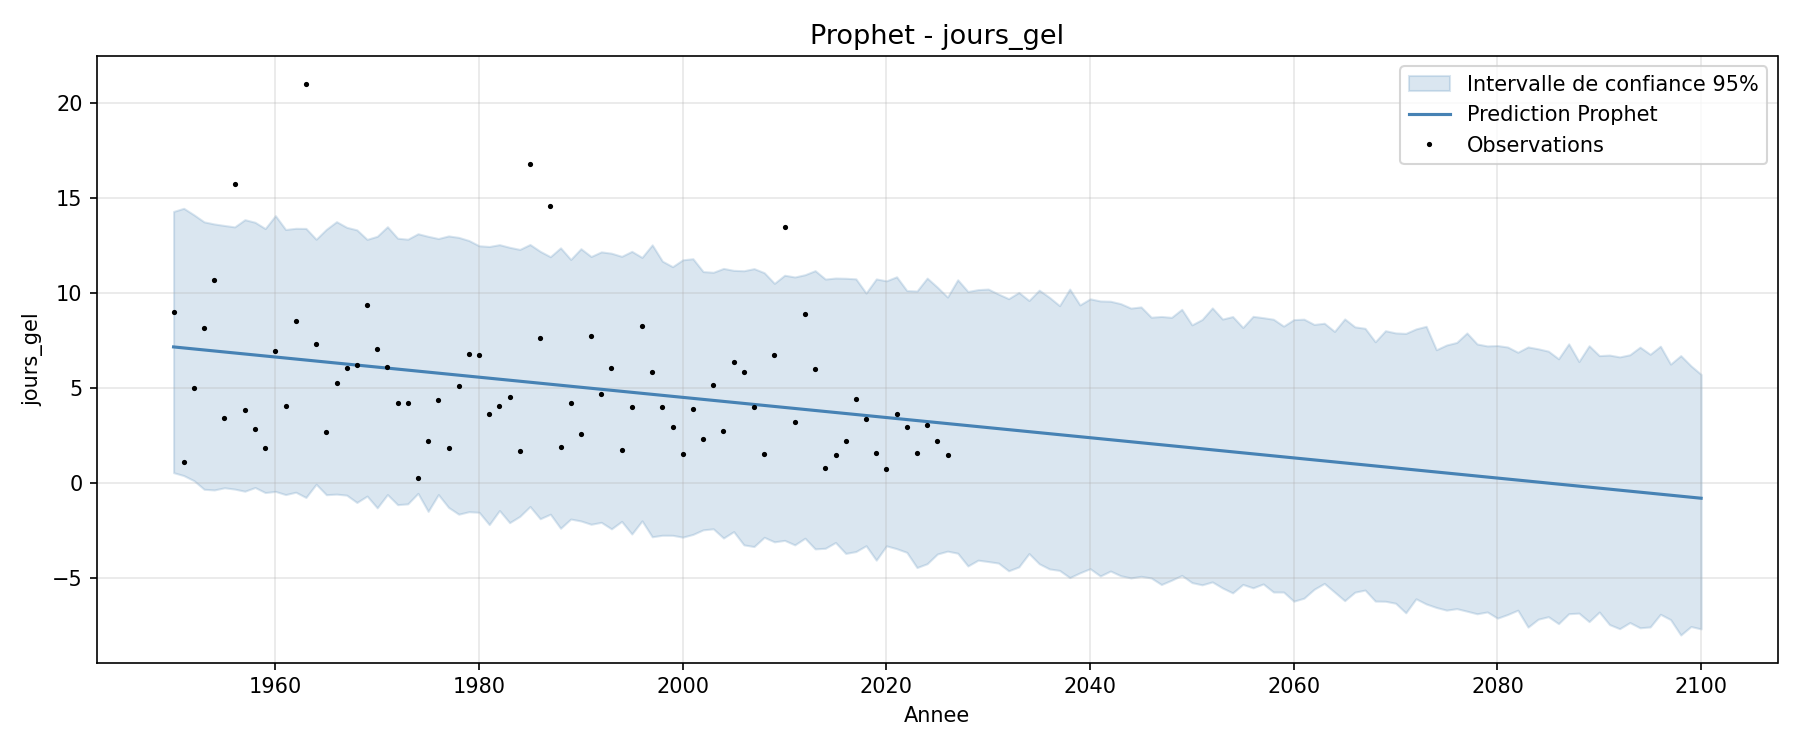

Data behind this chart, as committed beside it:
ds, annee, yhat, yhat_lower, yhat_upper
1950-01-01, 1950, 7.16, 0.5401, 14.29
1951-01-01, 1951, 7.107, 0.3856, 14.46
1952-01-01, 1952, 7.054, 0.1188, 14.12
1953-01-01, 1953, 7.001, -0.3356, 13.74
1954-01-01, 1954, 6.947, -0.37, 13.63
1955-01-01, 1955, 6.894, -0.2559, 13.55
1956-01-01, 1956, 6.841, -0.3256, 13.48
1957-01-01, 1957, 6.788, -0.4368, 13.86
1958-01-01, 1958, 6.735, -0.2415, 13.72
1959-01-01, 1959, 6.682, -0.5076, 13.39
1960-01-01, 1960, 6.629, -0.4481, 14.07
1961-01-01, 1961, 6.576, -0.6143, 13.34
1962-01-01, 1962, 6.523, -0.4896, 13.41
1963-01-01, 1963, 6.469, -0.7659, 13.4
1964-01-01, 1964, 6.416, -0.07031, 12.83
1965-01-01, 1965, 6.363, -0.6216, 13.35
1966-01-01, 1966, 6.31, -0.5904, 13.76
1967-01-01, 1967, 6.257, -0.6449, 13.46
1968-01-01, 1968, 6.204, -1.03, 13.32
1969-01-01, 1969, 6.151, -0.6927, 12.82
1970-01-01, 1970, 6.098, -1.315, 12.99
1971-01-01, 1971, 6.045, -0.6133, 13.49
1972-01-01, 1972, 5.991, -1.146, 12.88
1973-01-01, 1973, 5.938, -1.103, 12.83
1974-01-01, 1974, 5.885, -0.5497, 13.12
1975-01-01, 1975, 5.832, -1.499, 12.98
1976-01-01, 1976, 5.779, -0.6144, 12.87
1977-01-01, 1977, 5.726, -1.29, 13
1978-01-01, 1978, 5.673, -1.648, 12.93
1979-01-01, 1979, 5.62, -1.517, 12.76
1980-01-01, 1980, 5.567, -1.547, 12.49
1981-01-01, 1981, 5.513, -2.196, 12.45
1982-01-01, 1982, 5.46, -1.453, 12.54
1983-01-01, 1983, 5.407, -2.092, 12.4
1984-01-01, 1984, 5.354, -1.762, 12.29
1985-01-01, 1985, 5.301, -1.243, 12.55
1986-01-01, 1986, 5.248, -1.887, 12.19
1987-01-01, 1987, 5.195, -1.647, 11.91
1988-01-01, 1988, 5.142, -2.389, 12.38
1989-01-01, 1989, 5.088, -1.902, 11.77
1990-01-01, 1990, 5.035, -2.003, 12.33
1991-01-01, 1991, 4.982, -2.178, 11.92
1992-01-01, 1992, 4.929, -2.076, 12.16
1993-01-01, 1993, 4.876, -2.42, 12.09
1994-01-01, 1994, 4.823, -2.026, 11.93
1995-01-01, 1995, 4.77, -2.691, 12.19
1996-01-01, 1996, 4.717, -1.999, 11.87
1997-01-01, 1997, 4.664, -2.836, 12.53
1998-01-01, 1998, 4.61, -2.756, 11.67
1999-01-01, 1999, 4.557, -2.759, 11.39
2000-01-01, 2000, 4.504, -2.856, 11.75
2001-01-01, 2001, 4.451, -2.712, 11.8
2002-01-01, 2002, 4.398, -2.472, 11.13
2003-01-01, 2003, 4.345, -2.417, 11.09
2004-01-01, 2004, 4.292, -2.902, 11.29
2005-01-01, 2005, 4.239, -2.564, 11.19
2006-01-01, 2006, 4.186, -3.263, 11.17
2007-01-01, 2007, 4.132, -3.351, 11.28
2008-01-01, 2008, 4.079, -2.865, 11.07
2009-01-01, 2009, 4.026, -3.104, 10.51
... 91 more rows
